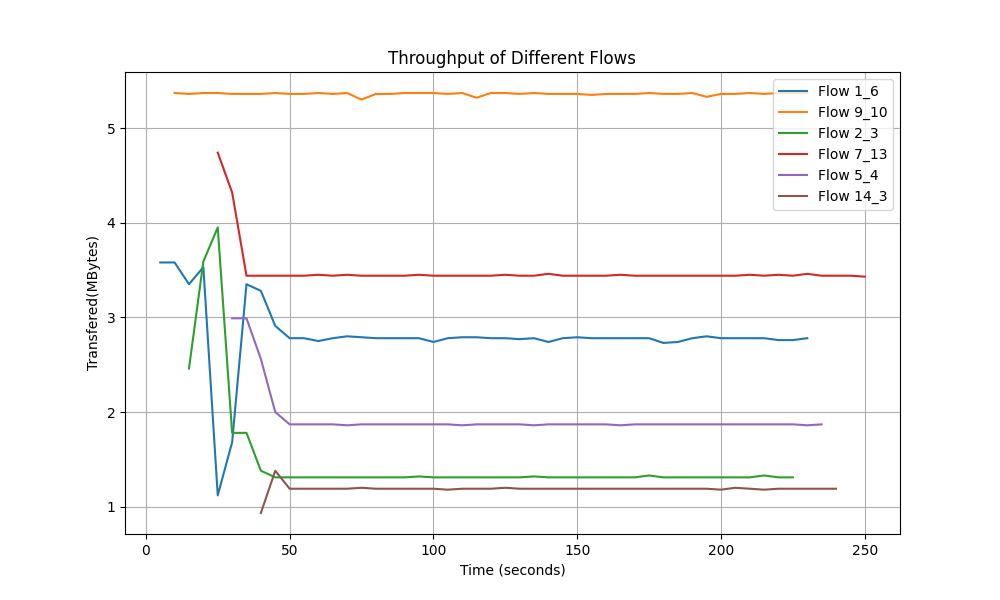

Source data for this figure (header and first rows):
Time, Flow 1_6 Transfer, Flow 9_10 Transfer, Flow 2_3 Transfer, Flow 7_13 Transfer, Flow 5_4 Transfer, Flow 14_3 Transfer
5.0, 3.58, 0.0, 0.0, 0.0, 0.0, 0.0
10.0, 3.58, 5.37, 0.0, 0.0, 0.0, 0.0
15.0, 3.35, 5.36, 2.46, 0.0, 0.0, 0.0
20.0, 3.53, 5.37, 3.59, 0.0, 0.0, 0.0
25.0, 1.12, 5.37, 3.95, 4.74, 0.0, 0.0
30.0, 1.68, 5.36, 1.78, 4.32, 2.99, 0.0
35.0, 3.35, 5.36, 1.78, 3.44, 2.99, 0.0
40.0, 3.28, 5.36, 1.38, 3.44, 2.56, 0.9336
45.0, 2.91, 5.37, 1.31, 3.44, 2.0, 1.38
50.0, 2.78, 5.36, 1.31, 3.44, 1.87, 1.19
55.0, 2.78, 5.36, 1.31, 3.44, 1.87, 1.19
60.0, 2.75, 5.37, 1.31, 3.45, 1.87, 1.19
65.0, 2.78, 5.36, 1.31, 3.44, 1.87, 1.19
70.0, 2.8, 5.37, 1.31, 3.45, 1.86, 1.19
75.0, 2.79, 5.3, 1.31, 3.44, 1.87, 1.2
80.0, 2.78, 5.36, 1.31, 3.44, 1.87, 1.19
85.0, 2.78, 5.36, 1.31, 3.44, 1.87, 1.19
90.0, 2.78, 5.37, 1.31, 3.44, 1.87, 1.19
95.0, 2.78, 5.37, 1.32, 3.45, 1.87, 1.19
100.0, 2.74, 5.37, 1.31, 3.44, 1.87, 1.19
105.0, 2.78, 5.36, 1.31, 3.44, 1.87, 1.18
110.0, 2.79, 5.37, 1.31, 3.44, 1.86, 1.19
115.0, 2.79, 5.32, 1.31, 3.44, 1.87, 1.19
120.0, 2.78, 5.37, 1.31, 3.44, 1.87, 1.19
125.0, 2.78, 5.37, 1.31, 3.45, 1.87, 1.2
130.0, 2.77, 5.36, 1.31, 3.44, 1.87, 1.19
135.0, 2.78, 5.37, 1.32, 3.44, 1.86, 1.19
140.0, 2.74, 5.36, 1.31, 3.46, 1.87, 1.19
145.0, 2.78, 5.36, 1.31, 3.44, 1.87, 1.19
150.0, 2.79, 5.36, 1.31, 3.44, 1.87, 1.19
155.0, 2.78, 5.35, 1.31, 3.44, 1.87, 1.19
160.0, 2.78, 5.36, 1.31, 3.44, 1.87, 1.19
165.0, 2.78, 5.36, 1.31, 3.45, 1.86, 1.19
170.0, 2.78, 5.36, 1.31, 3.44, 1.87, 1.19
175.0, 2.78, 5.37, 1.33, 3.44, 1.87, 1.19
180.0, 2.73, 5.36, 1.31, 3.44, 1.87, 1.19
185.0, 2.74, 5.36, 1.31, 3.44, 1.87, 1.19
190.0, 2.78, 5.37, 1.31, 3.44, 1.87, 1.19
195.0, 2.8, 5.33, 1.31, 3.44, 1.87, 1.19
200.0, 2.78, 5.36, 1.31, 3.44, 1.87, 1.18
205.0, 2.78, 5.36, 1.31, 3.44, 1.87, 1.2
210.0, 2.78, 5.37, 1.31, 3.45, 1.87, 1.19
215.0, 2.78, 5.36, 1.33, 3.44, 1.87, 1.18
220.0, 2.76, 5.37, 1.31, 3.45, 1.87, 1.19
225.0, 2.76, 5.37, 1.31, 3.44, 1.87, 1.19
230.0, 2.78, 5.37, 0.0, 3.46, 1.86, 1.19
235.0, 0.0, 0.0, 0.0, 3.44, 1.87, 1.19
240.0, 0.0, 0.0, 0.0, 3.44, 0.0, 1.19
245.0, 0.0, 0.0, 0.0, 3.44, 0.0, 0.0
250.0, 0.0, 0.0, 0.0, 3.43, 0.0, 0.0
